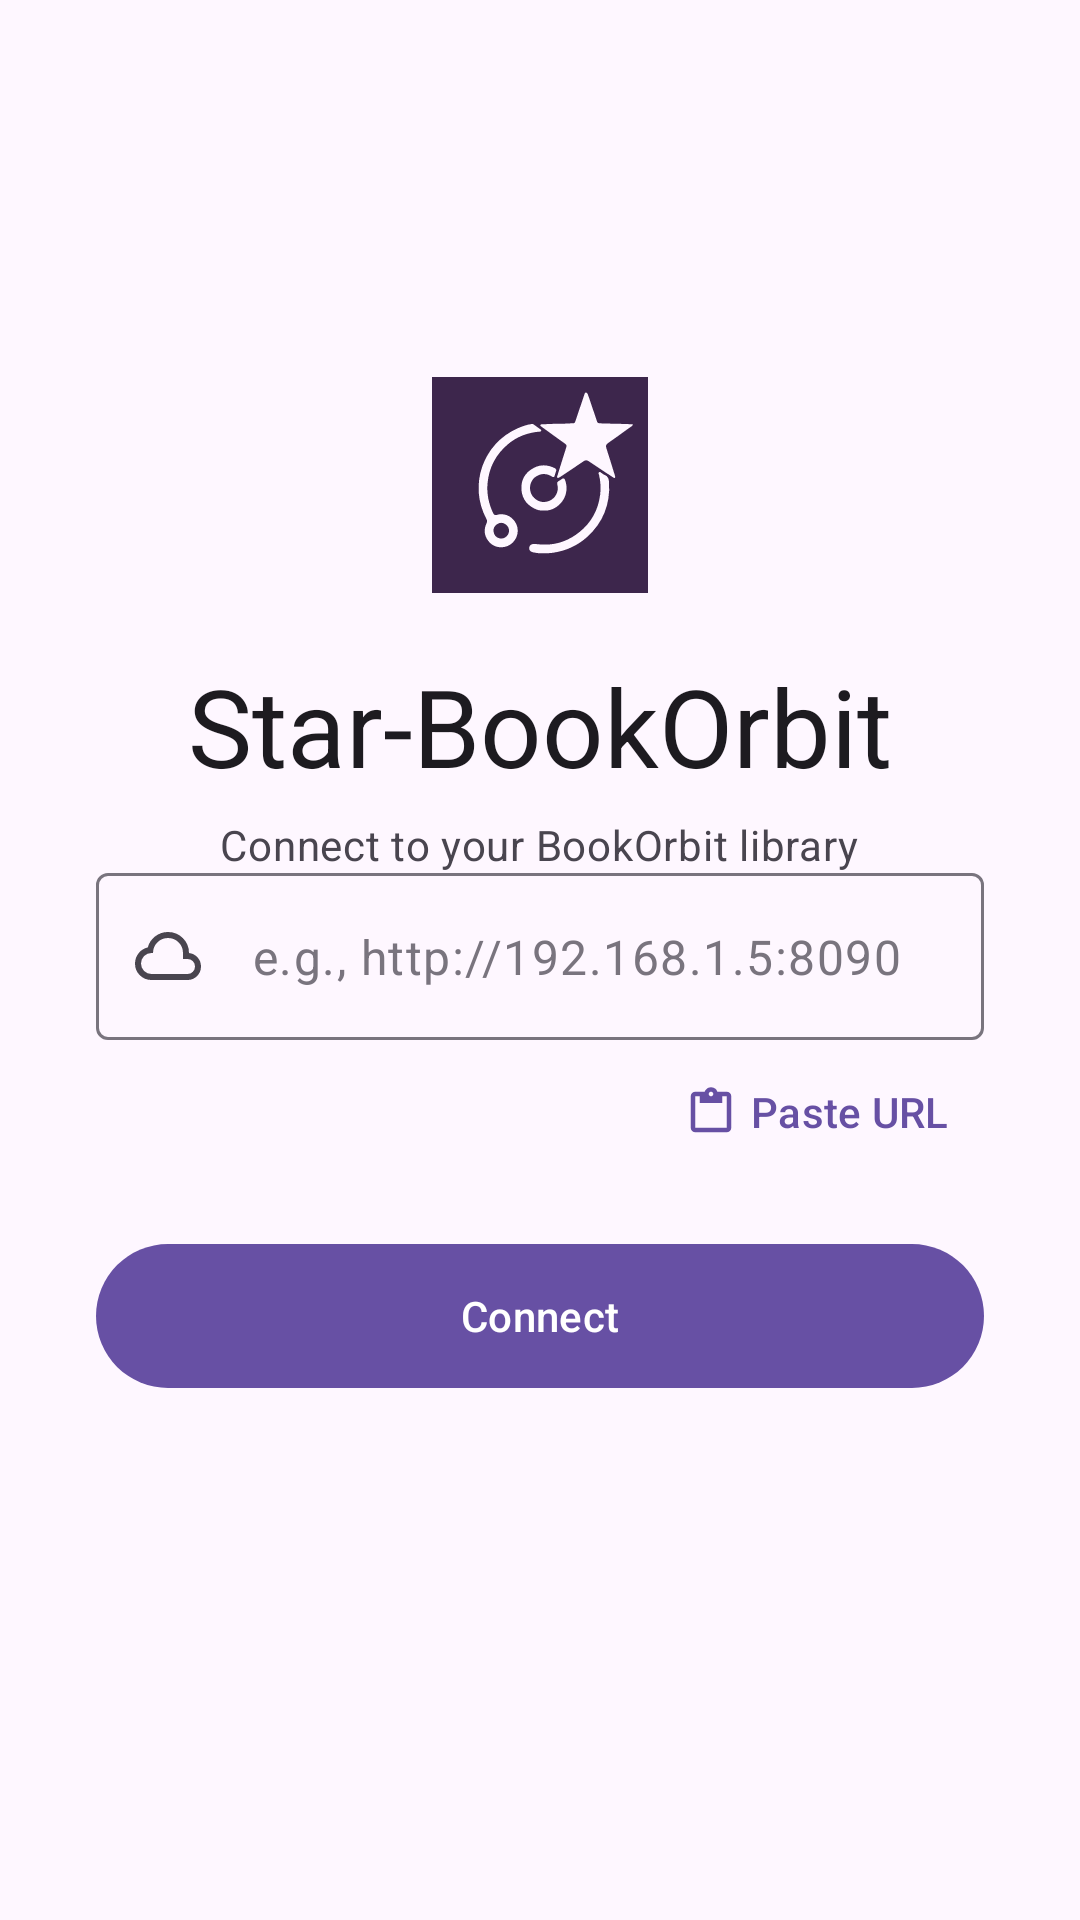

Reconstruct the res/layout file that produces this screen, plus the resources it refers to.
<!-- AndroidManifest.xml: application theme Theme.Orbit -->
<!-- res/layout/activity_setup.xml -->
<?xml version="1.0" encoding="utf-8"?>
<androidx.constraintlayout.widget.ConstraintLayout
    xmlns:android="http://schemas.android.com/apk/res/android"
    xmlns:app="http://schemas.android.com/apk/res-auto"
    android:layout_width="match_parent"
    android:layout_height="match_parent"
    android:background="?attr/colorSurface">

    <LinearLayout
        android:id="@+id/content"
        android:layout_width="0dp"
        android:layout_height="wrap_content"
        android:orientation="vertical"
        android:paddingHorizontal="32dp"
        app:layout_constraintBottom_toBottomOf="parent"
        app:layout_constraintEnd_toEndOf="parent"
        app:layout_constraintStart_toStartOf="parent"
        app:layout_constraintTop_toTopOf="parent"
        app:layout_constraintVertical_bias="0.42">

        <ImageView
            android:layout_width="72dp"
            android:layout_height="72dp"
            android:layout_gravity="center_horizontal"
            android:src="@drawable/ic_starbookorbit_logo"
            android:contentDescription="@string/app_name" />

        <TextView
            android:layout_width="wrap_content"
            android:layout_height="wrap_content"
            android:layout_gravity="center_horizontal"
            android:layout_marginTop="20dp"
            android:text="@string/app_name"
            android:textAppearance="?attr/textAppearanceDisplaySmall"
            android:textColor="?attr/colorOnSurface" />

        <TextView
            android:layout_width="wrap_content"
            android:layout_height="wrap_content"
            android:layout_gravity="center_horizontal"
            android:layout_marginTop="6dp"
            android:text="@string/setup_subtitle"
            android:textAppearance="?attr/textAppearanceBodyMedium"
            android:textColor="?attr/colorOnSurfaceVariant" />

        <com.google.android.material.textfield.TextInputLayout
            android:id="@+id/inputUrl"
            style="@style/Widget.Material3.TextInputLayout.OutlinedBox"
            android:layout_width="match_parent"
            android:layout_height="wrap_content"
            app:hintEnabled="false"
            app:endIconMode="clear_text"
            app:startIconDrawable="@drawable/ic_server">

            <com.google.android.material.textfield.TextInputEditText
            android:layout_width="match_parent"
            android:layout_height="wrap_content"
            android:hint="@string/example_server_url"
            android:textColorHint="?attr/colorOutline"
            android:inputType="textUri"
            android:imeOptions="actionDone"
            android:maxLines="1" />
        </com.google.android.material.textfield.TextInputLayout>

        <LinearLayout
            android:layout_width="match_parent"
            android:layout_height="wrap_content"
            android:gravity="end"
            android:layout_marginBottom="16dp">

            <com.google.android.material.button.MaterialButton
                android:id="@+id/btnPaste"
                style="@style/Widget.Material3.Button.TextButton"
                android:layout_width="wrap_content"
                android:layout_height="wrap_content"
                android:text="@string/action_paste_url"
                app:icon="@drawable/ic_menu_paste" />
        </LinearLayout>

        <com.google.android.material.button.MaterialButton
            android:id="@+id/btnConnect"
            android:layout_width="match_parent"
            android:layout_height="56dp"
            android:text="@string/btn_connect"
            android:textAppearance="?attr/textAppearanceLabelLarge" />

    </LinearLayout>

    <com.google.android.material.progressindicator.LinearProgressIndicator
        android:id="@+id/progress"
        android:layout_width="0dp"
        android:layout_height="wrap_content"
        android:indeterminate="true"
        android:visibility="gone"
        app:layout_constraintEnd_toEndOf="parent"
        app:layout_constraintStart_toStartOf="parent"
        app:layout_constraintTop_toTopOf="parent" />

</androidx.constraintlayout.widget.ConstraintLayout>
<!-- resources referenced by this layout -->
<resources>
  <!-- drawable ic_menu_paste (drawable) -->
  <vector xmlns:android="http://schemas.android.com/apk/res/android" android:height="24dp" android:tint="#000000" android:viewportHeight="960" android:viewportWidth="960" android:width="24dp">
        
      <path android:fillColor="@android:color/white" android:pathData="M200,840Q167,840 143.5,816.5Q120,793 120,760L120,200Q120,167 143.5,143.5Q167,120 200,120L367,120Q378,85 410,62.5Q442,40 480,40Q520,40 551.5,62.5Q583,85 594,120L760,120Q793,120 816.5,143.5Q840,167 840,200L840,760Q840,793 816.5,816.5Q793,840 760,840L200,840ZM200,760L760,760Q760,760 760,760Q760,760 760,760L760,200Q760,200 760,200Q760,200 760,200L680,200L680,320L280,320L280,200L200,200Q200,200 200,200Q200,200 200,200L200,760Q200,760 200,760Q200,760 200,760ZM508.5,188.5Q520,177 520,160Q520,143 508.5,131.5Q497,120 480,120Q463,120 451.5,131.5Q440,143 440,160Q440,177 451.5,188.5Q463,200 480,200Q497,200 508.5,188.5Z"/>
      
  </vector>
  <!-- drawable ic_server (drawable) -->
  <vector xmlns:android="http://schemas.android.com/apk/res/android" android:height="24dp" android:tint="#000000" android:viewportHeight="960" android:viewportWidth="960" android:width="24dp">
        
      <path android:fillColor="@android:color/white" android:pathData="M260,800Q169,800 104.5,737Q40,674 40,583Q40,505 87,444Q134,383 210,366Q235,274 310,217Q385,160 480,160Q597,160 678.5,241.5Q760,323 760,440L760,440L760,440Q829,448 874.5,499.5Q920,551 920,620Q920,695 867.5,747.5Q815,800 740,800L260,800ZM260,720L740,720Q782,720 811,691Q840,662 840,620Q840,578 811,549Q782,520 740,520L680,520L680,440Q680,357 621.5,298.5Q563,240 480,240Q397,240 338.5,298.5Q280,357 280,440L280,440L260,440Q202,440 161,481Q120,522 120,580Q120,638 161,679Q202,720 260,720ZM480,480Q480,480 480,480Q480,480 480,480Q480,480 480,480Q480,480 480,480L480,480L480,480Q480,480 480,480Q480,480 480,480Q480,480 480,480Q480,480 480,480L480,480L480,480Q480,480 480,480Q480,480 480,480Q480,480 480,480Q480,480 480,480Z"/>
      
  </vector>
  <!-- drawable ic_starbookorbit_logo: vector/xml drawable (drawable, 4390 chars, omitted) -->
  <string name="action_paste_url">Paste URL</string>
  <string name="app_name">Star-BookOrbit</string>
  <string name="btn_connect">Connect</string>
  <string name="example_server_url">e.g., http://192.168.1.5:8090</string>
  <string name="setup_subtitle">Connect to your BookOrbit library</string>
  <style name="Theme.Orbit" parent="Theme.Material3.DayNight.NoActionBar">
          <item name="android:navigationBarColor">@android:color/transparent</item>
          <item name="android:windowLayoutInDisplayCutoutMode" tools:targetApi="27">shortEdges</item>
      </style>
</resources>
